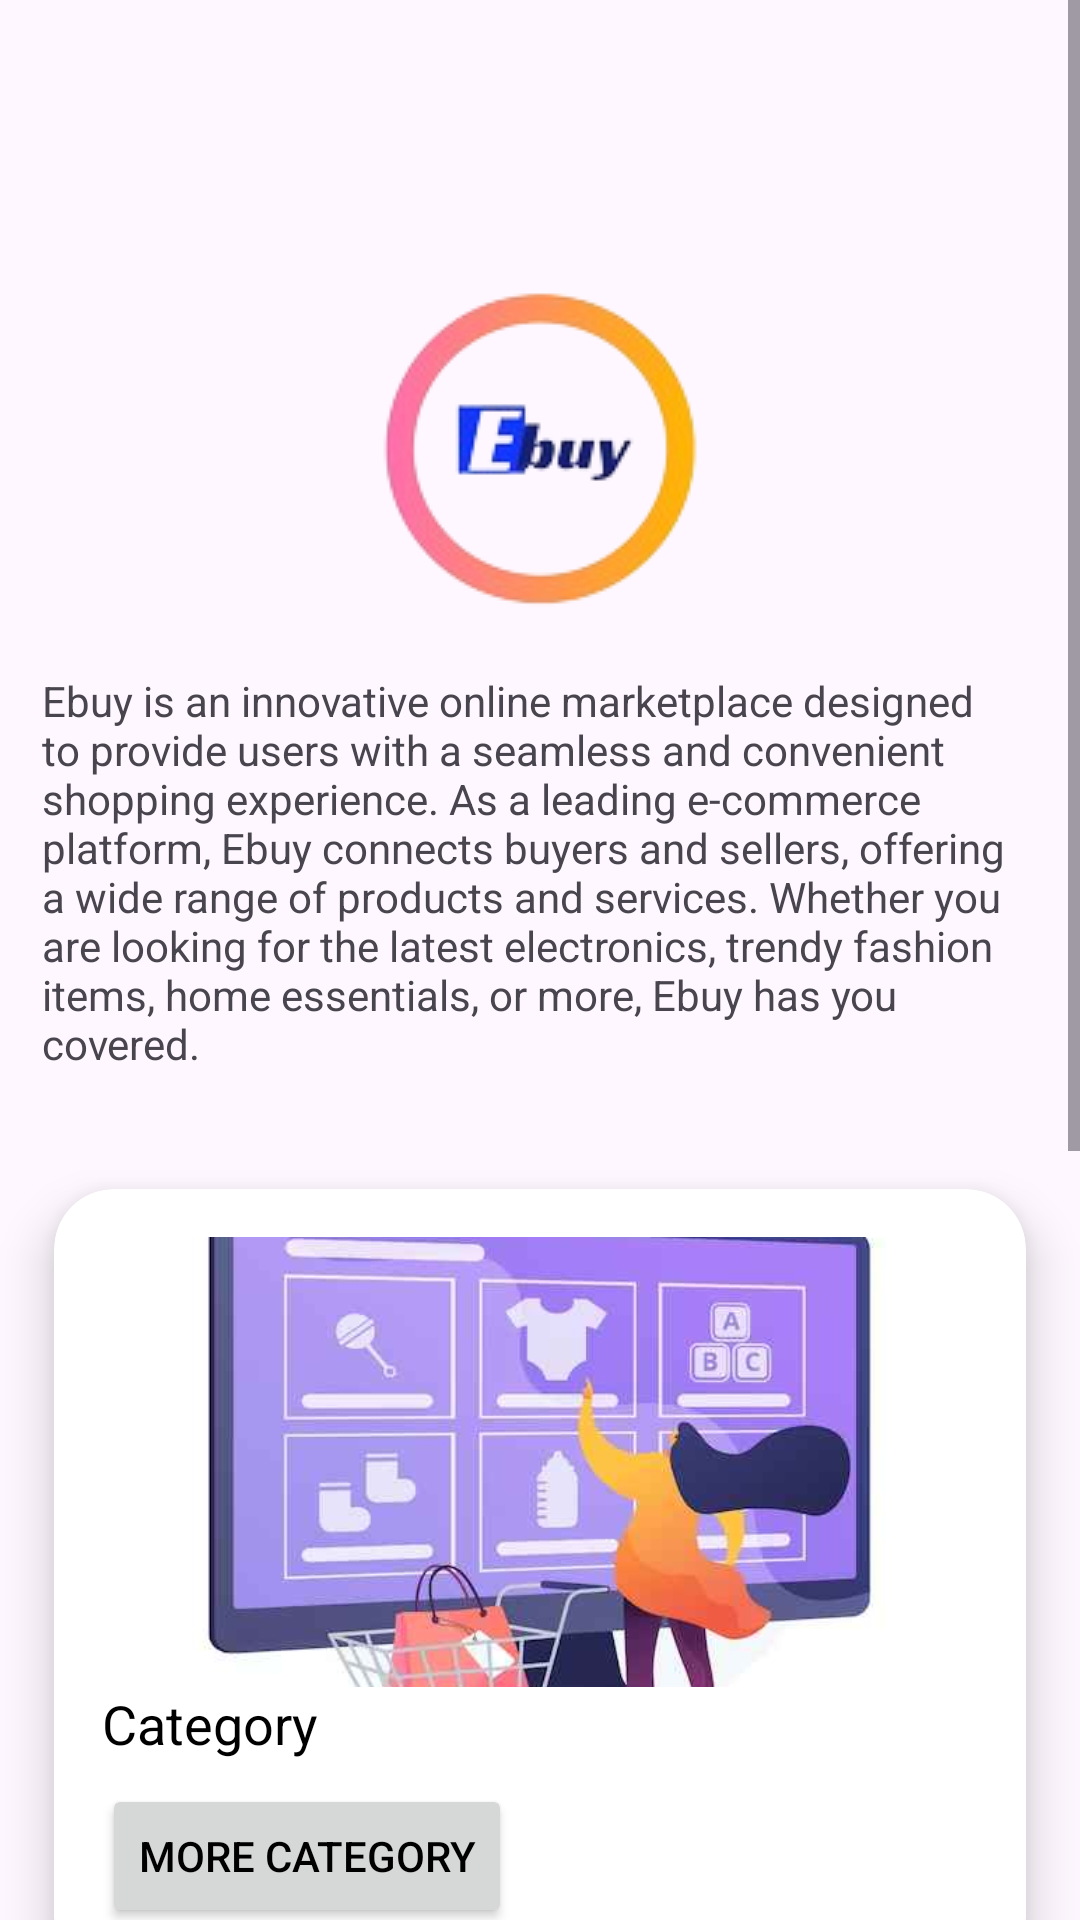

Produce the Android XML layout that renders to this screen, including the resource entries it uses.
<!-- AndroidManifest.xml: application theme Theme.MyProject -->
<!-- res/layout/fragment_homamain.xml -->
<?xml version="1.0" encoding="utf-8"?>
<ScrollView xmlns:android="http://schemas.android.com/apk/res/android"
    xmlns:tools="http://schemas.android.com/tools"
    xmlns:app="http://schemas.android.com/apk/res-auto"
    android:layout_width="match_parent"
    android:layout_height="match_parent"
    tools:context=".homamainFragment">

    <LinearLayout
        android:layout_width="match_parent"
        android:layout_height="match_parent"
        android:orientation="vertical">
        <LinearLayout
            android:layout_width="match_parent"
            android:layout_height="wrap_content"
            android:orientation="vertical"
            android:layout_marginTop="70dp"
            >
            <ImageView
                android:layout_width="wrap_content"
                android:layout_height="wrap_content"
                android:layout_gravity="center"
                android:padding="8dp"
                android:layout_marginTop="8dp"
                android:src="@drawable/logoebuy" />
            <TextView
                android:layout_width="wrap_content"
                android:layout_height="wrap_content"
                android:text="Ebuy is an innovative online marketplace designed to provide users with a seamless and convenient shopping experience. As a leading e-commerce platform, Ebuy connects buyers and sellers, offering a wide range of products and services. Whether you are looking for the latest electronics, trendy fashion items, home essentials, or more, Ebuy has you covered."
                android:layout_marginLeft="4dp"
                android:layout_marginRight="4dp"
                android:padding="10dp"
                />
        </LinearLayout>
        <LinearLayout
            android:layout_width="match_parent"
            android:layout_height="match_parent"
            android:id="@+id/parentLayout"
            android:orientation="vertical"
            android:layout_marginBottom="70dp"
            >
            <androidx.cardview.widget.CardView
                android:layout_width="match_parent"
                android:layout_height="wrap_content"
                app:cardElevation="10dp"
                app:cardCornerRadius="20dp"
                app:cardBackgroundColor="@color/white"
                app:cardMaxElevation="12dp"
                android:layout_marginTop="5dp"
                app:cardPreventCornerOverlap="true"
                app:cardUseCompatPadding="true">

                
                <LinearLayout
                    android:layout_width="match_parent"
                    android:layout_height="wrap_content"
                    android:orientation="vertical"
                    android:padding="16dp">

                    
                    <ImageView
                        android:layout_width="match_parent"
                        android:layout_height="150dp"
                    android:src="@drawable/downloadcategory"
                    android:scaleType="centerCrop"
                    android:contentDescription="Image description"/>

                    
                    <TextView
                        android:layout_width="match_parent"
                        android:layout_height="wrap_content"
                        android:textSize="18sp"
                        android:text="Category"
                        android:textColor="@color/black"/>

                    <Button
                        android:layout_width="wrap_content"
                        android:layout_height="wrap_content"
                        android:text="More Category"
                        android:id="@+id/viewcategory"
                        android:layout_marginTop="8dp"/>
                </LinearLayout>

            </androidx.cardview.widget.CardView>
            <androidx.cardview.widget.CardView
                android:layout_width="match_parent"
                android:layout_height="wrap_content"
                app:cardElevation="10dp"
                app:cardCornerRadius="20dp"
                app:cardBackgroundColor="@color/white"
                app:cardMaxElevation="12dp"
                android:layout_marginTop="5dp"
                app:cardPreventCornerOverlap="true"
                app:cardUseCompatPadding="true">

                
                <LinearLayout
                    android:layout_width="match_parent"
                    android:layout_height="wrap_content"
                    android:orientation="vertical"
                    android:padding="16dp">

                    
                    <ImageView
                        android:layout_width="match_parent"
                        android:layout_height="150dp"
                    android:src="@drawable/downloadproduct"
                    android:scaleType="centerCrop"
                    android:contentDescription="Image description"/>

                    <TextView
                        android:layout_width="match_parent"
                        android:layout_height="wrap_content"
                        android:text="Products"
                        android:textSize="18sp"
                        android:textColor="@color/black"/>

                    
                    <Button
                        android:layout_width="wrap_content"
                        android:layout_height="wrap_content"
                        android:text="More Product"
                        android:id="@+id/viewproduct"
                        android:layout_marginTop="8dp"/>
                </LinearLayout>
            </androidx.cardview.widget.CardView>
        </LinearLayout>
    </LinearLayout>

</ScrollView>
<!-- resources referenced by this layout -->
<resources>
  <color name="black">#FF000000</color>
  <color name="white">#FFFFFFFF</color>
  <!-- drawable downloadcategory: jpg bitmap (drawable, 18545 bytes) -->
  <!-- drawable downloadproduct: jpg bitmap (drawable, 6782 bytes) -->
  <!-- drawable logoebuy: png bitmap (drawable, 14430 bytes) -->
  <style name="Theme.MyProject" parent="Base.Theme.MyProject" />
  <style name="Base.Theme.MyProject" parent="Theme.Material3.DayNight.NoActionBar">
          
          
          <item name="colorPrimary">@color/lavender</item>
          <item name="colorPrimaryVariant">@color/lavender</item>
          <item name="colorOnPrimary">@color/white</item>
          <item name="android:statusBarColor">?attr/colorPrimaryVariant</item>
          <item name="android:textColorPrimary">@color/black</item>
      </style>
  <color name="lavender">#8692f7</color>
</resources>
